Run: headless pygame with SDL's dummy video driver; simulated clock (each Clock.tick advances the game by its frame time, no real sleeping); random seed 0; keys injected as events and as key.get_pressed() state; no mouse input.
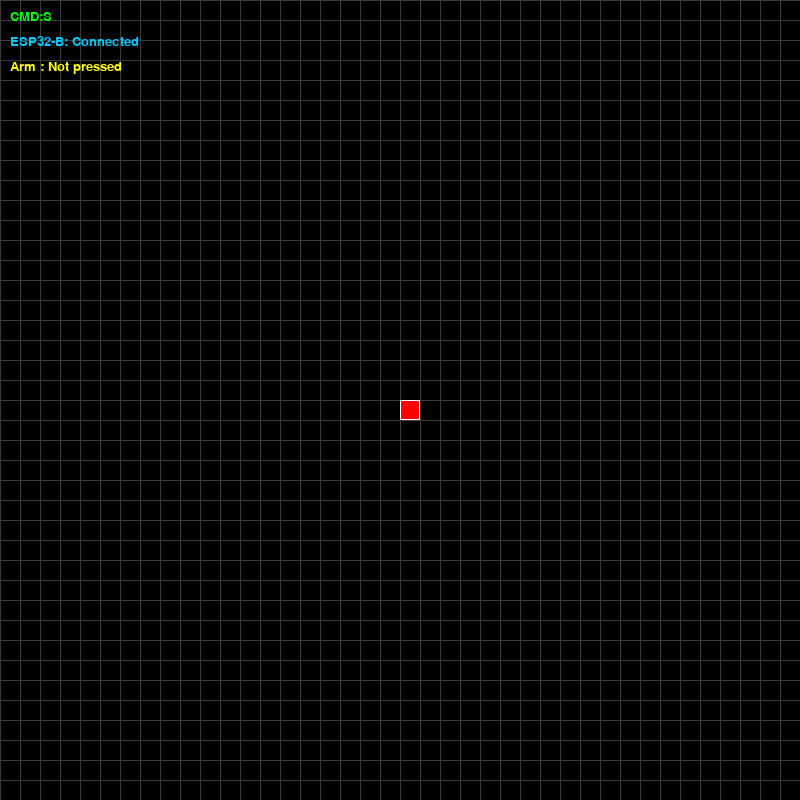
Frame 1 of 4 · flips 1–60 · no input
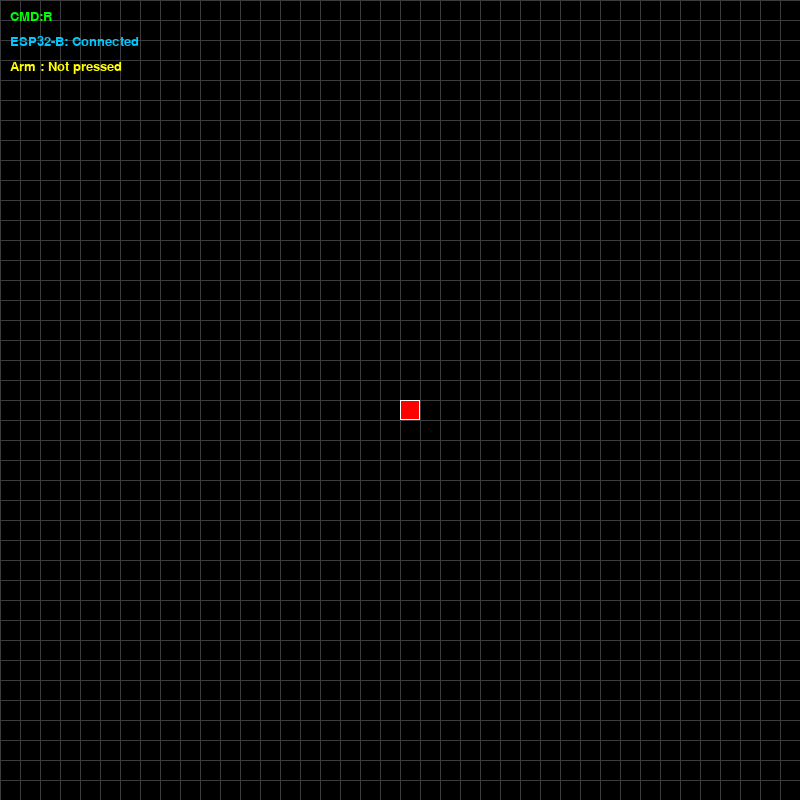
Frame 2 of 4 · flips 61–180 · tapped SPACE, RETURN · held RIGHT (→), D
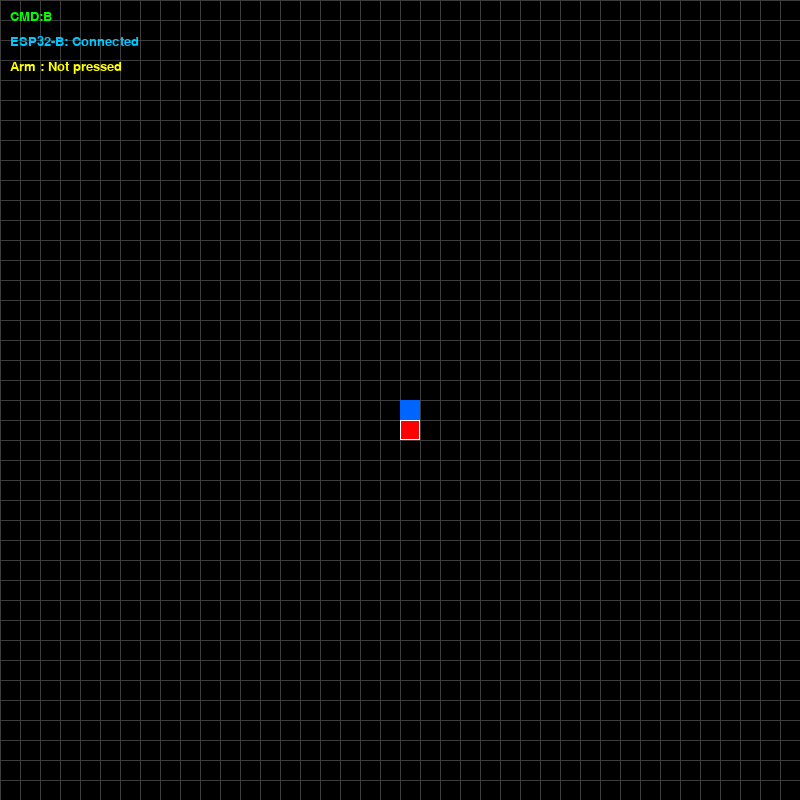
Frame 3 of 4 · flips 181–300 · held DOWN (↓), S
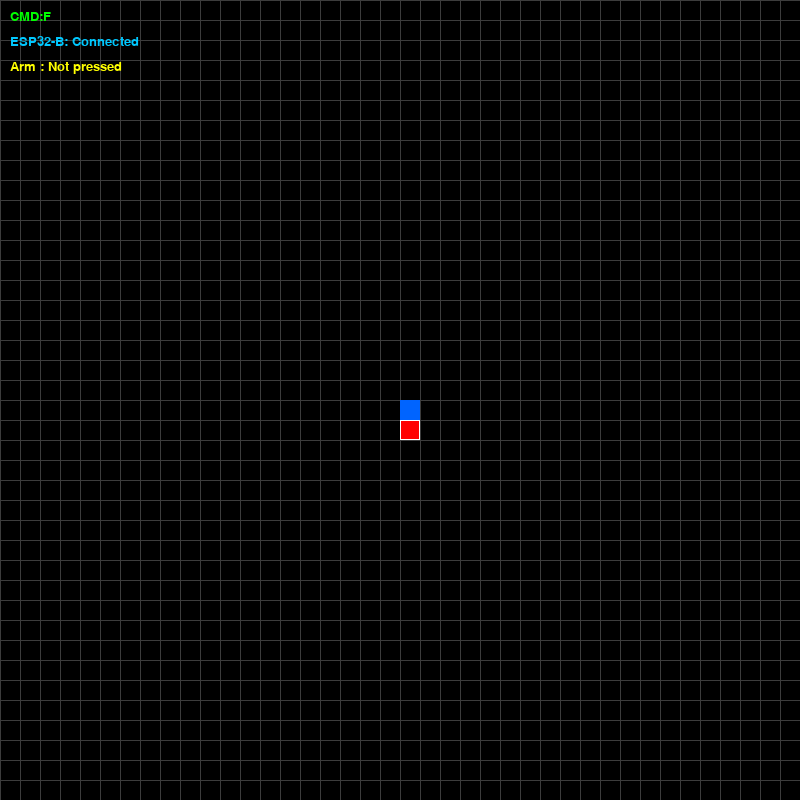
Frame 4 of 4 · flips 301–420 · held LEFT (←), A, UP (↑), W

The pygame program that drew these frames:

import pygame, sys, time

# ---------- PYGAME ----------
pygame.init()
W, H, G = 800, 800, 20
screen = pygame.display.set_mode((W, H))
pygame.display.set_caption("Car Control Sample (Keyboard Only)")
font = pygame.font.SysFont("Arial", 20)
big_font = pygame.font.SysFont("Arial", 60, bold=True)
cols, rows = W//G, H//G

# ---------- GAME STATE ----------
x, y = cols//2, rows//2
trail, last_cmd, block = [], "S", False
esp_status = "Connected"
arm_status = "Not pressed"
clock = pygame.time.Clock()
last_move_time = time.time()
block_until = 0

# ---------- DRAW ----------
def draw_grid():
    for i in range(0, W, G):
        pygame.draw.line(screen,(60,60,60),(i,0),(i,H))
    for j in range(0, H, G):
        pygame.draw.line(screen,(60,60,60),(0,j),(W,j))

def draw():
    screen.fill((0,0,0))
    draw_grid()

    for p in trail:
        pygame.draw.rect(screen,(0,100,255),(p[0]*G,p[1]*G,G,G))

    car = pygame.Rect(x*G,y*G,G,G)
    pygame.draw.rect(screen,(255,0,0),car)
    pygame.draw.rect(screen,(255,255,255),car,1)

    screen.blit(font.render(f"CMD:{last_cmd}",1,(0,255,0)),(10,10))
    screen.blit(font.render(f"ESP32-B: {esp_status}",1,(0,200,255)),(10,35))
    screen.blit(font.render(f"Arm : {arm_status}",1,(255,255,0)),(10,60))

    if block:
        txt = big_font.render("BLOCK", True, (255,0,0))
        rect = txt.get_rect(center=(W//2, H//2))
        screen.blit(txt, rect)

    pygame.display.flip()

# ---------- MOVE ----------
def move(c):
    global x,y,last_move_time
    if block and c not in ["b","B"]:  
        return
    if time.time() - last_move_time < 0.15:  # step cooldown
        return
    last_move_time = time.time()
    trail.append((x,y))
    if c.lower()=="f": y=max(0,y-1)
    if c.lower()=="b": y=min(rows-1,y+1)
    if c.lower()=="l": x=max(0,x-1)
    if c.lower()=="r": x=min(cols-1,x+1)

# ---------- MAIN LOOP ----------
while True:
    for e in pygame.event.get():
        if e.type == pygame.QUIT:
            pygame.quit(); sys.exit()

        if e.type == pygame.KEYDOWN:
            cmd = "S"
            if e.key == pygame.K_UP: cmd = "F"
            if e.key == pygame.K_DOWN: cmd = "B"
            if e.key == pygame.K_LEFT: cmd = "L"
            if e.key == pygame.K_RIGHT: cmd = "R"

            if cmd != "S":
                last_cmd = cmd
                move(last_cmd)

            # Arm control with spacebar
            if e.key == pygame.K_SPACE:
                arm_status = "pressed"

            # Fake block trigger with "B"
            if e.key == pygame.K_b:
                block = True
                block_until = time.time() + 2.0  # 2 seconds

        if e.type == pygame.KEYUP:
            if e.key == pygame.K_SPACE:
                arm_status = "Not pressed"

    if block and time.time() > block_until:
        block = False

    draw()
    clock.tick(30)
